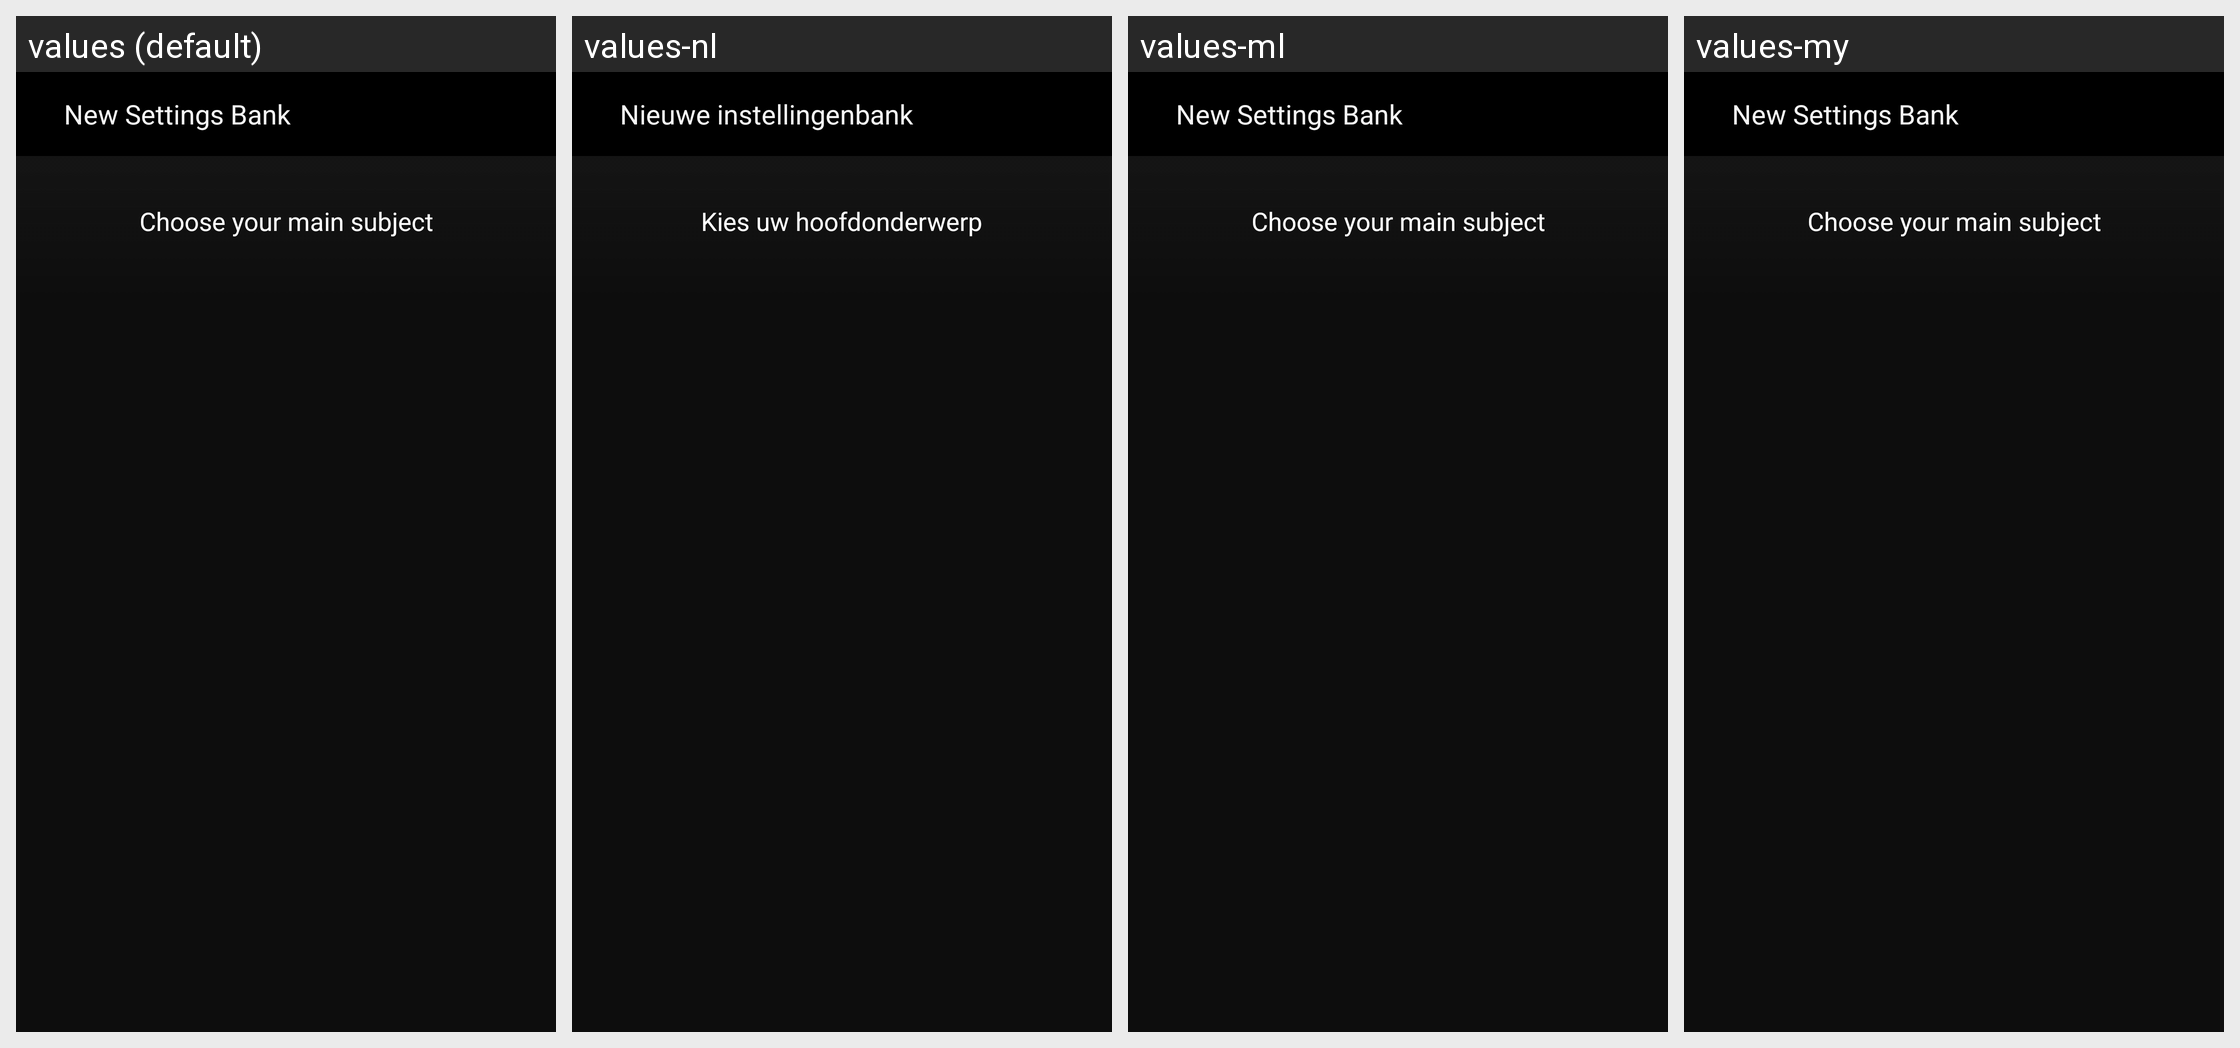

Here is an Android app screen in its default locale and in the app's own translations. Write out the translated-string differences for the strings that appear on this screen.
Android screen res/layout/fragment_motif_pick01.xml rendered under 4 locales, left to right: values (default), values-nl, values-ml, values-my. Device: Nexus 5 (rendered at 1080×1920; each locale shown at half size, 540×960, under a caption strip naming it); theme AppTheme.
Other locales in the repository, not shown: values-af, values-am, values-ar, values-as, values-az, values-be, values-bg, values-bn, values-bs, values-ca, values-cs, values-da, values-el, values-en-rCA, values-en-rGB, values-en-rIN, values-en-rXC, values-es, values-es-rUS, values-et, values-eu, values-fa, values-fi, values-fr, values-fr-rCA, values-gl, values-gu, values-hi, values-hr, values-hu, values-hy, values-in, values-is, values-iw, values-ka, values-kk, values-km, values-kn, values-ky, values-lo, values-lt, values-lv, values-mk, values-mn, values-mr, values-ms, values-nb, values-ne, values-or, values-pa, values-pl, values-pt, values-pt-rBR, values-pt-rPT, values-ro, values-ru, values-si, values-sk, values-sl, values-sq, values-sr, values-sv, values-sw, values-ta, values-te, values-th, values-tl, values-tr, values-uk, values-ur, values-uz, values-vi, values-zh-rCN, values-zh-rHK, values-zu.
Strings drawn on this screen, with the default value and each locale's value (text and hints the layout hard-codes, and strings that could not be matched under every locale, appear in the picture but are not listed):

MID_CREATE_SET
  values: New Settings Bank
  values-nl: Nieuwe instellingenbank
  values-ml: New Settings Bank  [not translated; the default value is used]
  values-my: New Settings Bank  [not translated; the default value is used]

MID_SELECT_MOTIF
  values: Choose your main subject
  values-nl: Kies uw hoofdonderwerp
  values-ml: Choose your main subject  [not translated; the default value is used]
  values-my: Choose your main subject  [not translated; the default value is used]
